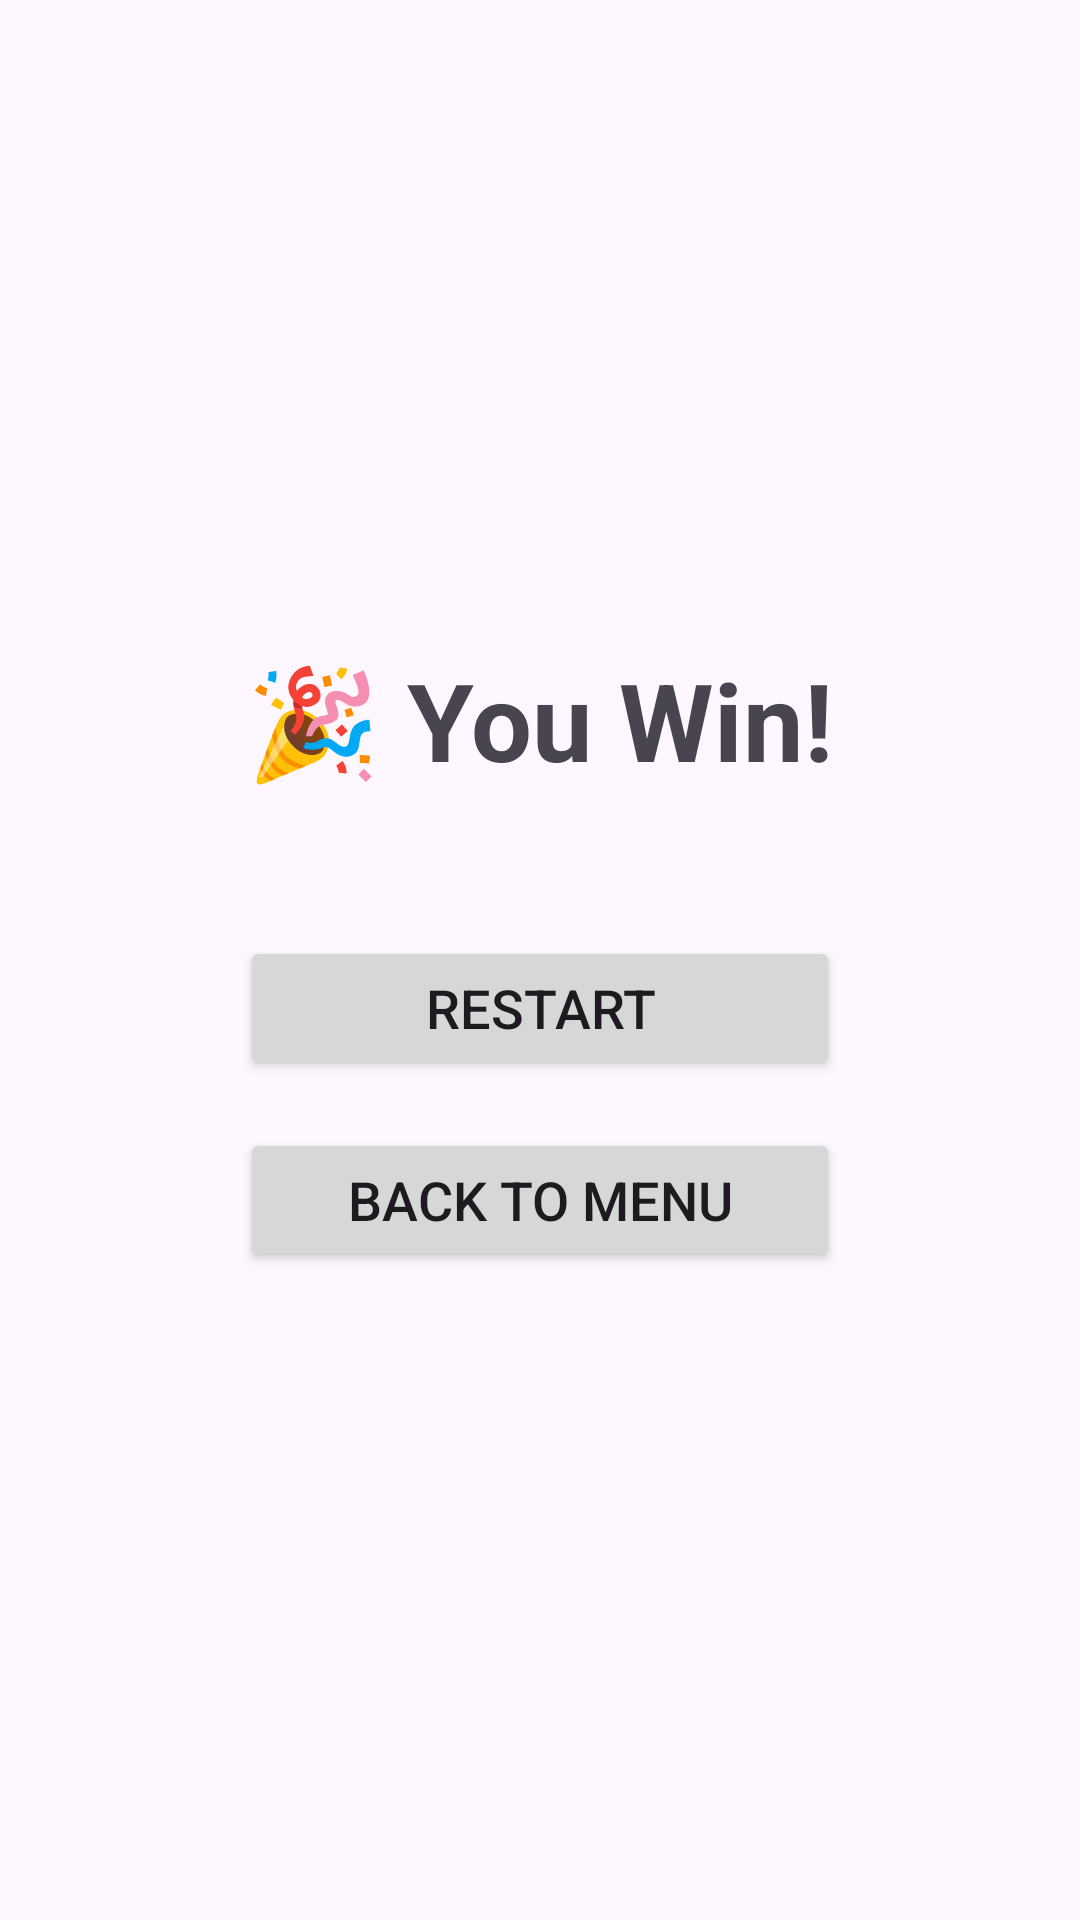

The Android layout XML behind this screen, and the referenced resources:
<!-- AndroidManifest.xml: application theme Theme.MobileSystemSet5 -->
<!-- res/layout/activity_result.xml -->
<?xml version="1.0" encoding="utf-8"?>
<LinearLayout xmlns:android="http://schemas.android.com/apk/res/android"
    android:layout_width="match_parent"
    android:layout_height="match_parent"
    android:orientation="vertical"
    android:gravity="center"
    android:padding="32dp">

    <TextView
        android:text="🎉 You Win!"
        android:textSize="36sp"
        android:textStyle="bold"
        android:gravity="center"
        android:layout_width="wrap_content"
        android:layout_height="wrap_content"
        android:layout_marginBottom="48dp"/>

    <Button
        android:id="@+id/btnRestart"
        android:text="Restart"
        android:textSize="18sp"
        android:layout_width="200dp"
        android:layout_height="wrap_content"
        android:layout_marginBottom="16dp"/>

    <Button
        android:id="@+id/btnMenu"
        android:text="Back to Menu"
        android:textSize="18sp"
        android:layout_width="200dp"
        android:layout_height="wrap_content"/>

</LinearLayout>
<!-- resources referenced by this layout -->
<resources>
  <style name="Theme.MobileSystemSet5" parent="Base.Theme.MobileSystemSet5" />
  <style name="Base.Theme.MobileSystemSet5" parent="Theme.Material3.DayNight.NoActionBar">
          
          
      </style>
</resources>
